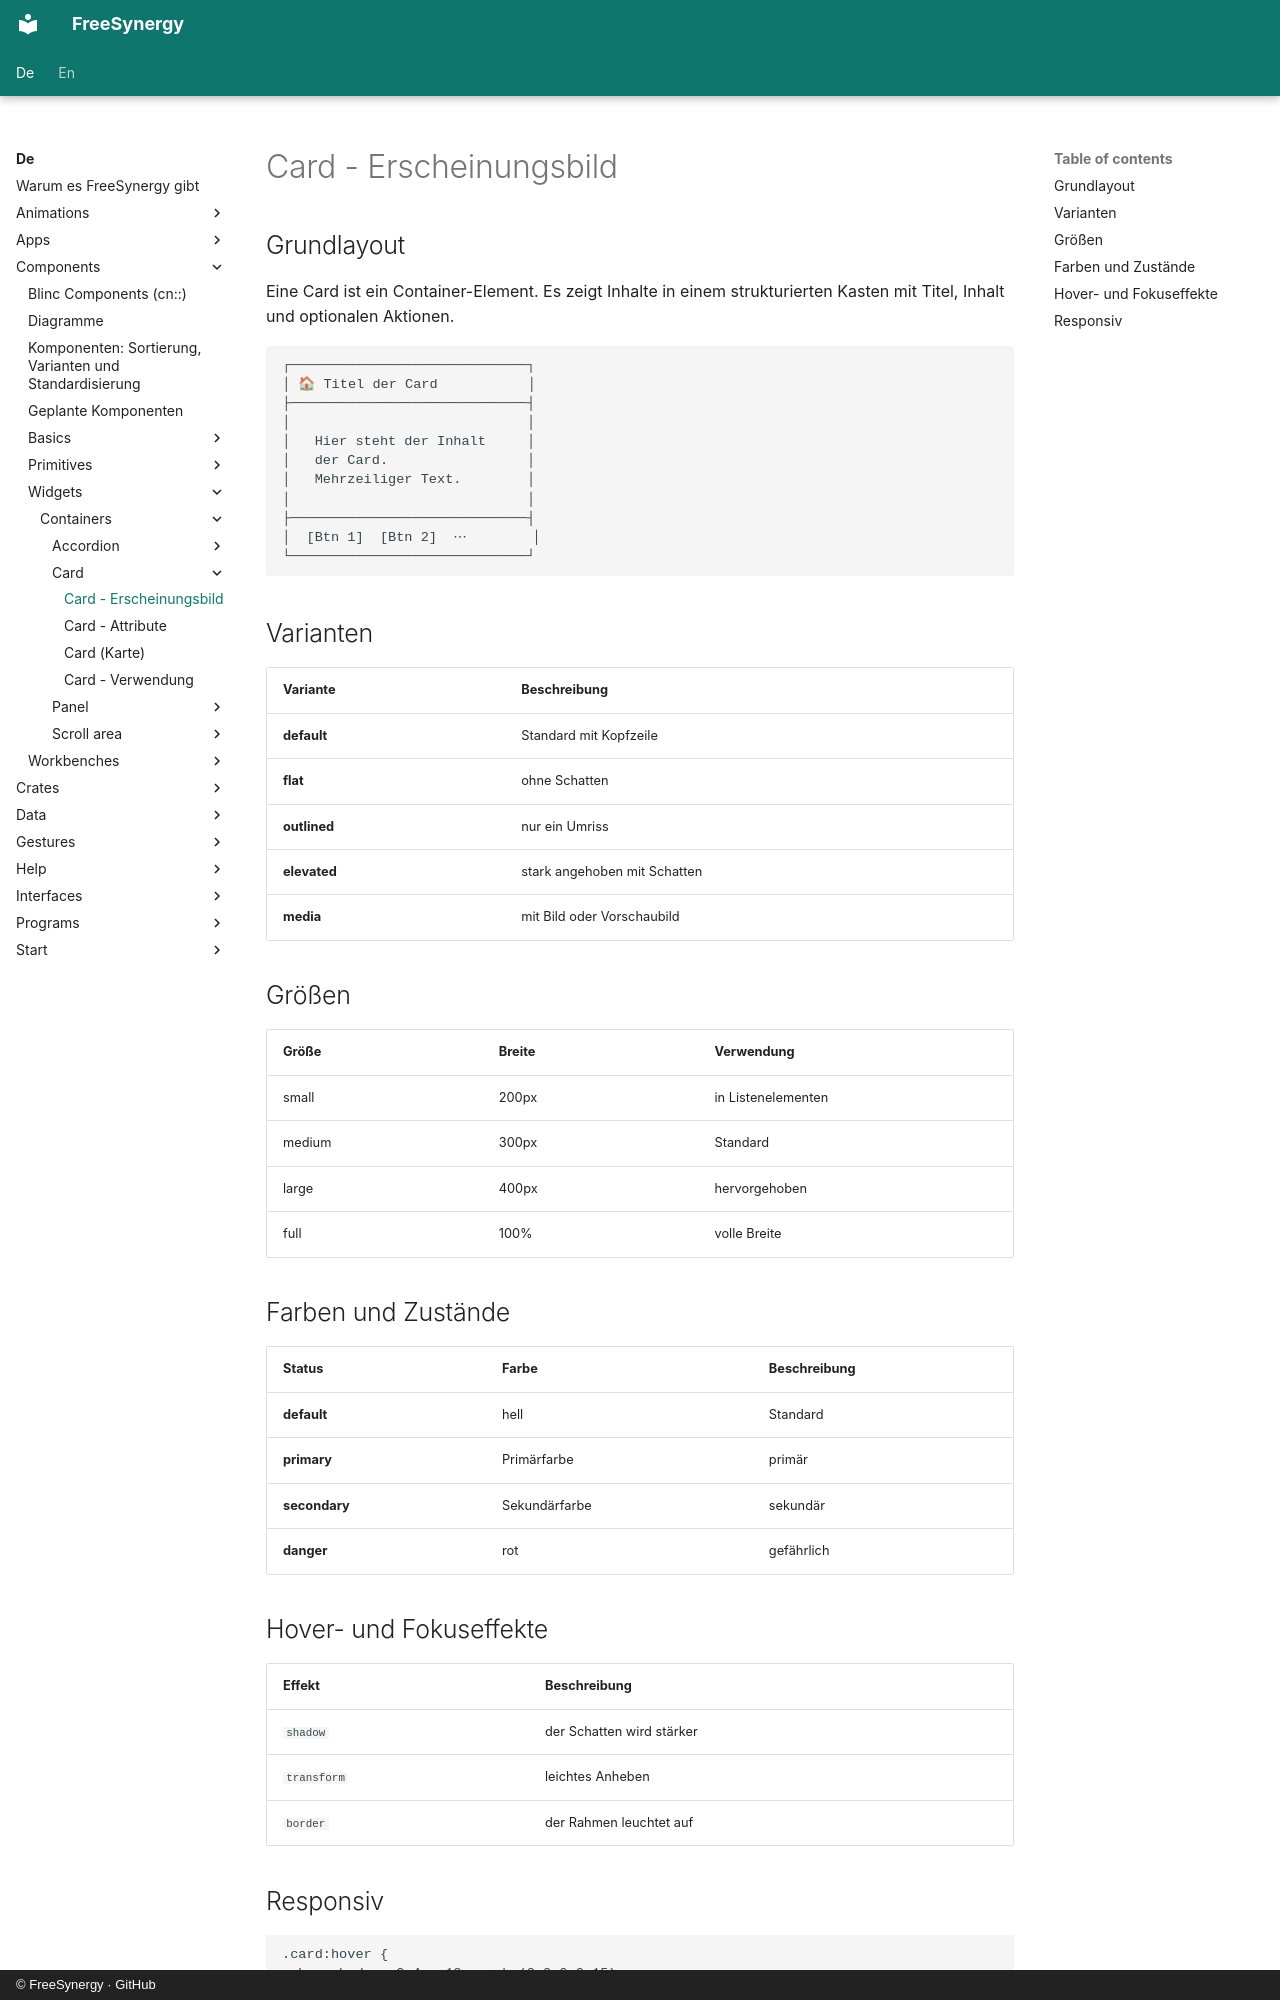

repository: FreeSynergy/fs-documentation · page: de/components/widgets/containers/card/appearance/index.html · generator: mkdocs · copyright: © FreeSynergy · GitHub

# Card - Erscheinungsbild

## Grundlayout
Eine Card ist ein Container-Element. Es zeigt Inhalte in einem strukturierten Kasten
mit Titel, Inhalt und optionalen Aktionen.

```
┌─────────────────────────────┐
│ 🏠 Titel der Card           │
├─────────────────────────────┤
│                             │
│   Hier steht der Inhalt     │
│   der Card.                 │
│   Mehrzeiliger Text.        │
│                             │
├─────────────────────────────┤
│  [Btn 1]  [Btn 2]  ⋯        │
└─────────────────────────────┘
```

## Varianten

| Variante | Beschreibung |
|----------|--------------|
| **default** | Standard mit Kopfzeile |
| **flat** | ohne Schatten |
| **outlined** | nur ein Umriss |
| **elevated** | stark angehoben mit Schatten |
| **media** | mit Bild oder Vorschaubild |

## Größen

| Größe | Breite | Verwendung |
|-------|--------|------------|
| small | 200px | in Listenelementen |
| medium | 300px | Standard |
| large | 400px | hervorgehoben |
| full | 100% | volle Breite |

## Farben und Zustände

| Status | Farbe | Beschreibung |
|--------|-------|--------------|
| **default** | hell | Standard |
| **primary** | Primärfarbe | primär |
| **secondary** | Sekundärfarbe | sekundär |
| **danger** | rot | gefährlich |

## Hover- und Fokuseffekte

| Effekt | Beschreibung |
|--------|--------------|
| `shadow` | der Schatten wird stärker |
| `transform` | leichtes Anheben |
| `border` | der Rahmen leuchtet auf |
